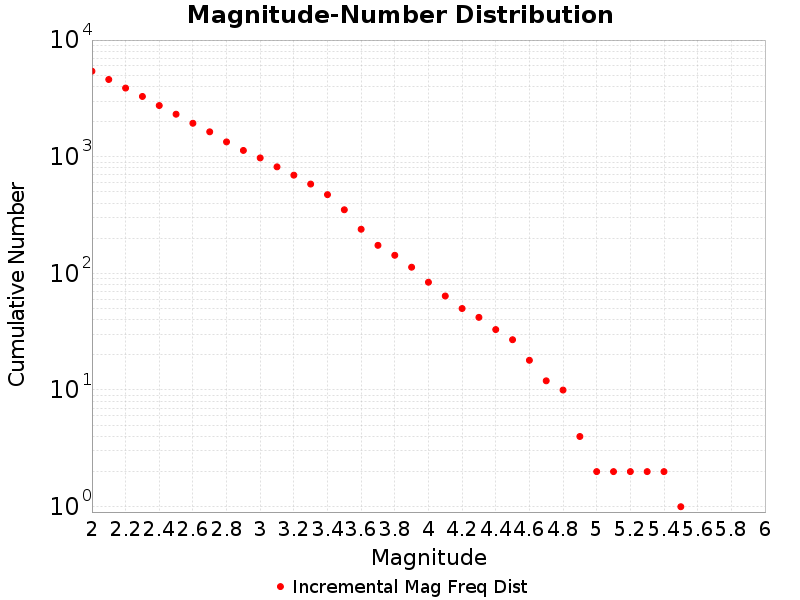

Values plotted in this chart, from the file beside it:
Magnitude, ComCat Data
2.0, 5410
2.1, 4592
2.2, 3877
2.3, 3286
2.4, 2746
2.5, 2314
2.6, 1936
2.7, 1635
2.8, 1340
2.9, 1132
3.0, 977.0
3.1, 819.0
3.2, 695.0
3.3, 583.0
3.4, 473.0
3.5, 351.0
3.6, 239.0
3.7, 174.0
3.8, 143.0
3.9, 113.0
4.0, 84.0
4.1, 64.0
4.2, 50.0
4.3, 42.0
4.4, 33.0
4.5, 27.0
4.6, 18.0
4.7, 12.0
4.8, 10.0
4.9, 4.0
5.0, 2.0
5.1, 2.0
5.2, 2.0
5.3, 2.0
5.4, 2.0
5.5, 1.0
5.6, 0.0
5.7, 0.0
5.8, 0.0
5.9, 0.0
6.0, 0.0
6.1, 0.0
6.2, 0.0
6.3, 0.0
6.4, 0.0
6.5, 0.0
6.6, 0.0
6.7, 0.0
6.8, 0.0
6.9, 0.0
7.0, 0.0
7.1, 0.0
7.2, 0.0
7.3, 0.0
7.4, 0.0
7.5, 0.0
7.6, 0.0
7.7, 0.0
7.8, 0.0
7.9, 0.0
... 9 more rows
